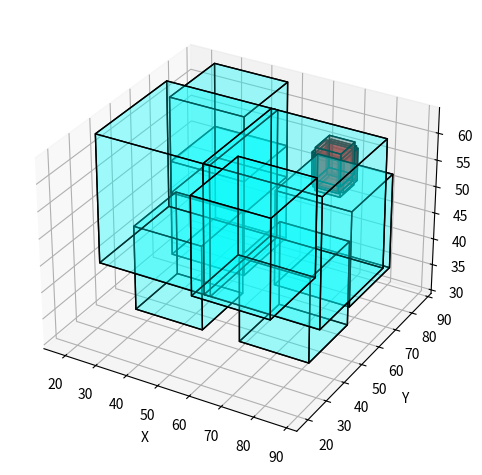

Recreate this plot in Python.
"""
This script draws 3D bounding boxes in a 3D plot using Matplotlib.
It requires the `matplotlib` library.
"""

import matplotlib.pyplot as plt
from mpl_toolkits.mplot3d.art3d import Poly3DCollection


def draw_3d_bounding_boxes(boxes, boxes2, color="cyan", edge_color="k", alpha=0.2):
    """
    ###### Draws 3D bounding boxes in a 3D plot.

    ###### Parameters:
    - boxes: List of tuples, where each tuple contains the coordinates of a bounding box in the format
             (x_min, y_min, z_min, x_max, y_max, z_max).
    - boxes2: List of tuples, where each tuple contains the coordinates of a second set of bounding boxes
                in the same format as boxes.
    - color: Color of the bounding boxes.
    - edge_color: Color of the edges of the bounding boxes.
    - alpha: Transparency level of the bounding boxes.
    """
    fig = plt.figure()
    ax = fig.add_subplot(111, projection="3d")

    for box in boxes:
        x_min, y_min, z_min, x_max, y_max, z_max = box

        # Define the 8 vertices of the bounding box
        vertices = [
            [x_min, y_min, z_min],
            [x_max, y_min, z_min],
            [x_max, y_max, z_min],
            [x_min, y_max, z_min],
            [x_min, y_min, z_max],
            [x_max, y_min, z_max],
            [x_max, y_max, z_max],
            [x_min, y_max, z_max],
        ]

        # Define the 6 faces of the box (each face is a list of 4 vertex indices)
        faces = [
            [vertices[0], vertices[1], vertices[2], vertices[3]],  # bottom
            [vertices[4], vertices[5], vertices[6], vertices[7]],  # top
            [vertices[0], vertices[1], vertices[5], vertices[4]],  # front
            [vertices[2], vertices[3], vertices[7], vertices[6]],  # back
            [vertices[1], vertices[2], vertices[6], vertices[5]],  # right
            [vertices[0], vertices[3], vertices[7], vertices[4]],  # left
        ]

        box_poly = Poly3DCollection(
            faces, alpha=alpha, facecolors=color, edgecolors=edge_color
        )
        ax.add_collection3d(box_poly)

    for box in boxes2:
        x_min, y_min, z_min, x_max, y_max, z_max = box

        # Define the 8 vertices of the bounding box
        vertices = [
            [x_min, y_min, z_min],
            [x_max, y_min, z_min],
            [x_max, y_max, z_min],
            [x_min, y_max, z_min],
            [x_min, y_min, z_max],
            [x_max, y_min, z_max],
            [x_max, y_max, z_max],
            [x_min, y_max, z_max],
        ]

        # Define the 6 faces of the box (each face is a list of 4 vertex indices)
        faces = [
            [vertices[0], vertices[1], vertices[2], vertices[3]],  # bottom
            [vertices[4], vertices[5], vertices[6], vertices[7]],  # top
            [vertices[0], vertices[1], vertices[5], vertices[4]],  # front
            [vertices[2], vertices[3], vertices[7], vertices[6]],  # back
            [vertices[1], vertices[2], vertices[6], vertices[5]],  # right
            [vertices[0], vertices[3], vertices[7], vertices[4]],  # left
        ]

        box_poly = Poly3DCollection(
            faces, alpha=alpha, facecolors="red", edgecolors=edge_color
        )
        ax.add_collection3d(box_poly)

    ax.set_xlabel("X")
    ax.set_ylabel("Y")
    ax.set_zlabel("Z")
    plt.tight_layout()
    plt.show()


# Example usage:
bounding_boxes = [
    (18, 35, 40, 54, 71, 64),
    (52, 35, 40, 88, 71, 64),
    (25, 42, 30, 47, 64, 46),
    (24, 63, 34, 48, 87, 52),
    (24, 63, 46, 48, 87, 64),
    (59, 42, 30, 81, 64, 46),
    (58, 63, 34, 82, 87, 52),
    (58, 19, 46, 82, 43, 64),
]


boxes_of_intrest = [
    (67, 71, 52, 75, 79, 58),
    (65, 71, 52, 73, 79, 58),
    (66, 72, 52, 74, 80, 58),
    (66, 70, 52, 74, 78, 58),
    (66, 71, 53, 74, 79, 59),
    (66, 71, 51, 74, 79, 57),
]

draw_3d_bounding_boxes(bounding_boxes, boxes_of_intrest)
